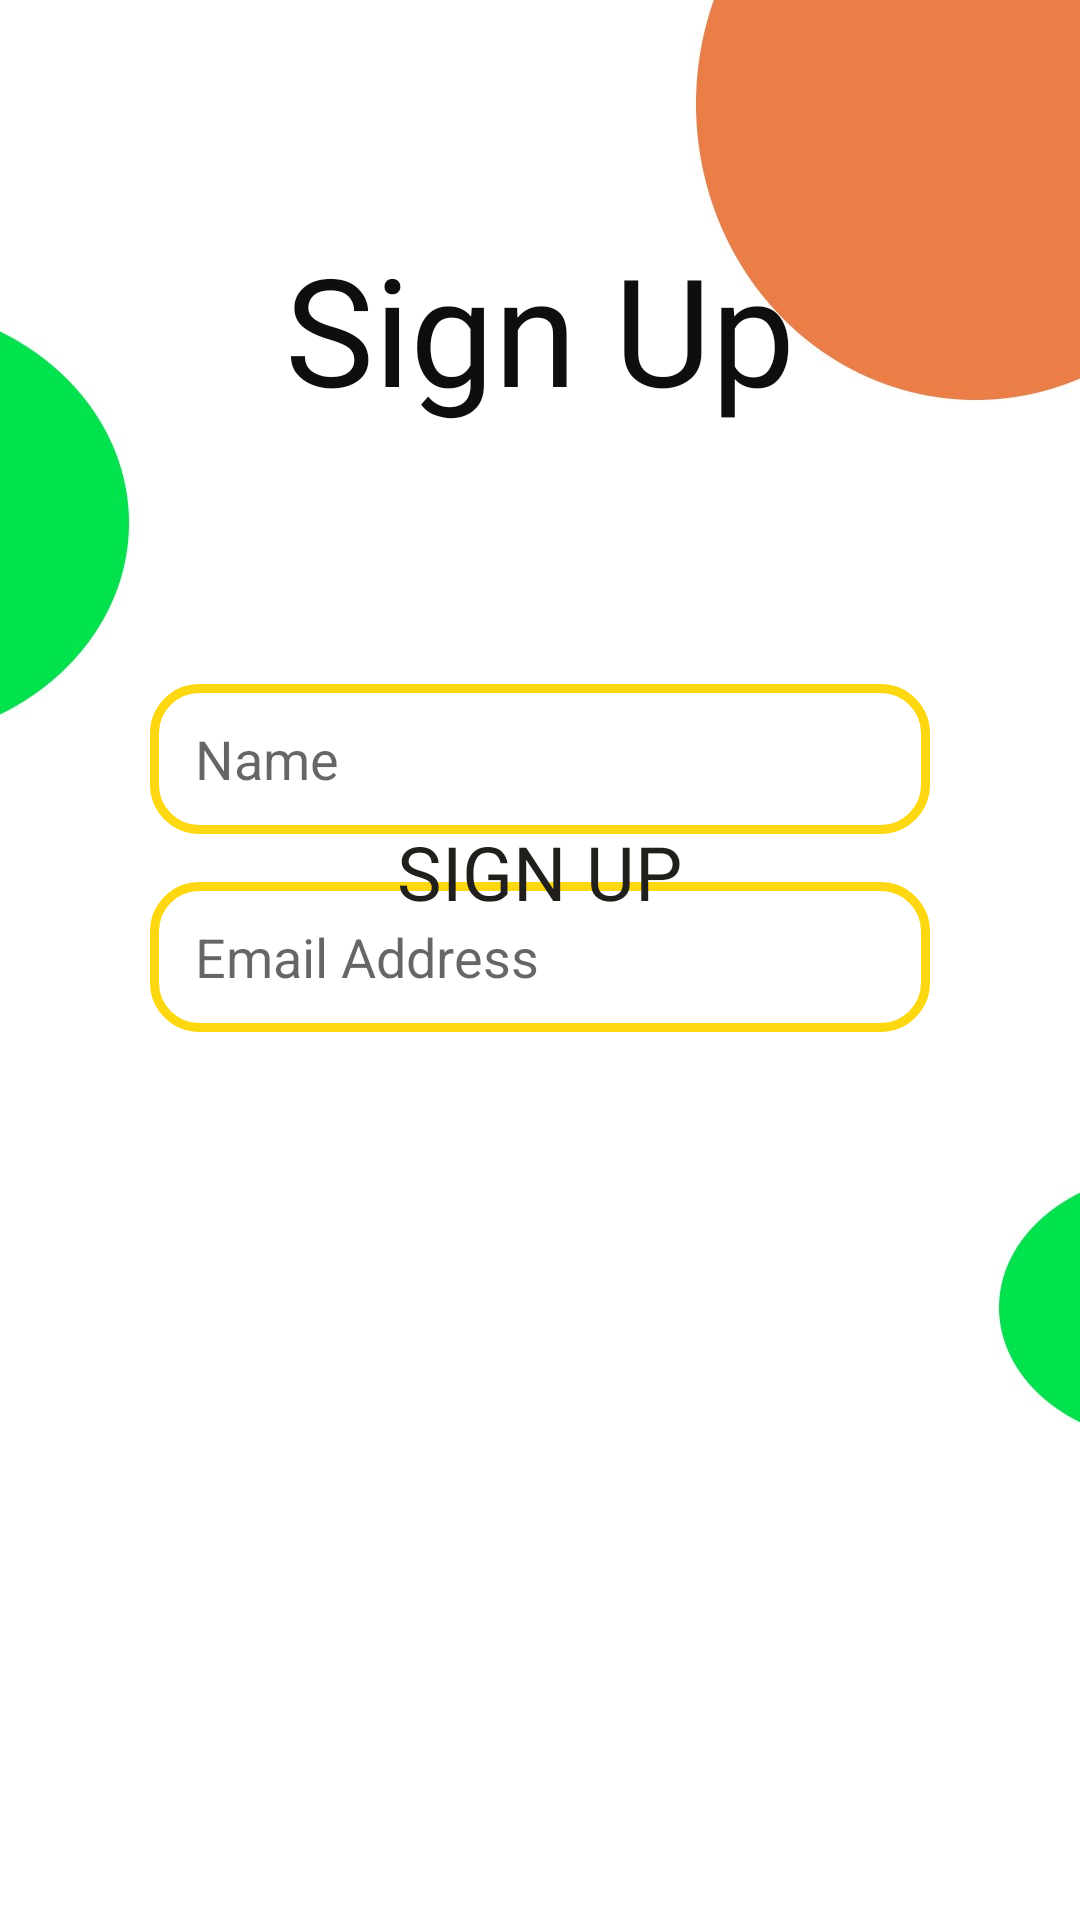

Here is an Android app screen rendered from its layout file. Give the layout XML and the strings, colors and styles it references.
<!-- AndroidManifest.xml: application theme Theme.VolunShip -->
<!-- res/layout/activity_sign_in.xml -->
<?xml version="1.0" encoding="utf-8"?>
<androidx.constraintlayout.widget.ConstraintLayout xmlns:android="http://schemas.android.com/apk/res/android"
    xmlns:app="http://schemas.android.com/apk/res-auto"
    xmlns:tools="http://schemas.android.com/tools"
    android:layout_width="match_parent"
    android:layout_height="match_parent"
    android:background="@drawable/signinbg"
    android:paddingTop="4dp"
    android:clipToPadding="false"
    tools:context=".SignInActivity">

    <Button
        android:id="@+id/button2"
        android:layout_width="236dp"
        android:layout_height="83dp"
        android:layout_marginBottom="308dp"
        android:background="@drawable/rounded_corner"
        android:fontFamily="@font/roboto_bold"
        android:text="Sign Up"
        android:textColor="#201F1C"
        android:textSize="25sp"
        app:layout_constraintBottom_toBottomOf="parent"
        app:layout_constraintEnd_toEndOf="parent"
        app:layout_constraintHorizontal_bias="0.496"
        app:layout_constraintStart_toStartOf="parent"
        tools:ignore="SpeakableTextPresentCheck" />

    <EditText
        android:id="@+id/editTextTextPersonName8"
        android:layout_width="260dp"
        android:layout_height="50dp"
        android:layout_marginTop="224dp"
        android:background="@drawable/button_rounded_corner"
        android:ems="10"
        android:hint="@string/name2"
        android:paddingLeft="15dp"
        android:inputType="textPersonName"
        android:minHeight="45dp"
        app:layout_constraintEnd_toEndOf="parent"
        app:layout_constraintHorizontal_bias="0.5"
        app:layout_constraintStart_toStartOf="parent"
        app:layout_constraintTop_toTopOf="parent" />

    <EditText
        android:id="@+id/editTextTextEmailAddress5"
        android:layout_width="260dp"
        android:layout_height="50dp"
        android:layout_marginTop="16dp"
        android:paddingLeft="15dp"
        android:background="@drawable/button_rounded_corner"
        android:ems="10"
        android:hint="@string/email_address2"
        android:inputType="textEmailAddress"
        android:minHeight="45dp"
        app:layout_constraintEnd_toEndOf="parent"
        app:layout_constraintHorizontal_bias="0.5"
        app:layout_constraintStart_toStartOf="parent"
        app:layout_constraintTop_toBottomOf="@+id/editTextTextPersonName8" />

    <TextView
        android:id="@+id/textView9"
        android:layout_width="wrap_content"
        android:layout_height="wrap_content"
        android:layout_marginTop="72dp"
        android:fontFamily="@font/roboto_bold"
        android:text="Sign Up"
        android:textColor="#0E0E0E"
        android:textSize="50sp"
        app:layout_constraintEnd_toEndOf="parent"
        app:layout_constraintHorizontal_bias="0.5"
        app:layout_constraintStart_toStartOf="parent"
        app:layout_constraintTop_toTopOf="parent" />

</androidx.constraintlayout.widget.ConstraintLayout>
<!-- resources referenced by this layout -->
<resources>
  <!-- drawable button_rounded_corner (drawable) -->
  <?xml version="1.0" encoding="utf-8"?>
  <shape xmlns:android="http://schemas.android.com/apk/res/android"
      android:shape="rectangle"
      android:padding="10dp">
  
      <solid android:color="#FFFFFF" />
      <corners
          android:bottomRightRadius="15dp"
          android:bottomLeftRadius="15dp"
          android:topLeftRadius="15dp"
          android:topRightRadius="15dp" />
      <stroke
          android:color="@color/yellow"
          android:width="3dp"/>
  </shape>
  <!-- drawable signinbg: jpg bitmap (drawable, 22431 bytes) -->
  <string name="email_address2">Email Address</string>
  <string name="name2">Name</string>
  <style name="Theme.VolunShip" parent="Theme.MaterialComponents.Light.NoActionBar">
          
          <item name="colorPrimary">@color/yellow</item>
          <item name="colorPrimaryVariant">@color/purple_700</item>
          <item name="colorOnPrimary">@color/white</item>
          
          <item name="colorSecondary">@color/teal_200</item>
          <item name="colorSecondaryVariant">@color/teal_700</item>
          <item name="colorOnSecondary">@color/black</item>
          
          <item name="android:statusBarColor" tools:targetApi="l">?attr/colorPrimaryVariant</item>
          
      </style>
  <color name="yellow">#Fdd810</color>
  <color name="purple_700">#FF000000</color>
  <color name="white">#FFFFFFFF</color>
  <color name="teal_200">#FF03DAC5</color>
  <color name="teal_700">#FF018786</color>
  <color name="black">#FF000000</color>
</resources>
